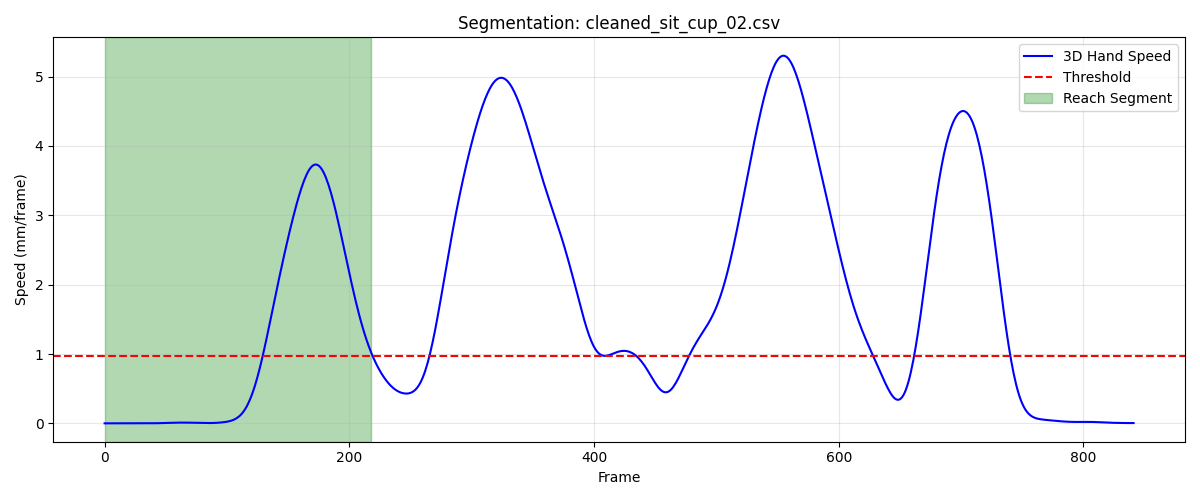

The data file committed next to this chart (first rows):
frame, sub_frame, shoulderr_x, shoulderr_y, shoulderr_z, humr1_x, humr1_y, humr1_z, humr2_x, humr2_y, humr2_z, humr3_x, humr3_y, humr3_z, humr4_x, humr4_y, humr4_z, humr5_x, humr5_y, humr5_z, humr6_x, humr6_y, humr6_z, humr7_x
1, 0, 194.9, -581.8, 316.2, 257.9, -501.6, 189.7, 275, -466.4, 128.3, 264.9, -547.5, 165.9, 207.7, -462.7, 175.4, 278.4, -527.1, 112.1, 230.5, -446.5, 125.5, 251.8
2, 0, 194.9, -581.8, 316.2, 257.9, -501.6, 189.6, 275, -466.4, 128.3, 264.9, -547.5, 165.9, 207.7, -462.7, 175.4, 278.4, -527.1, 112.1, 230.4, -446.5, 125.5, 251.7
3, 0, 194.9, -581.8, 316.3, 257.9, -501.6, 189.6, 275, -466.3, 128.2, 264.9, -547.4, 165.9, 207.7, -462.7, 175.4, 278.3, -527.1, 112.1, 230.4, -446.5, 125.5, 251.7
4, 0, 194.9, -581.8, 316.3, 257.8, -501.6, 189.6, 275, -466.3, 128.3, 264.9, -547.4, 165.9, 207.6, -462.7, 175.4, 278.3, -527.1, 112.1, 230.4, -446.5, 125.5, 251.8
5, 0, 194.9, -581.8, 316.3, 257.8, -501.6, 189.7, 275, -466.3, 128.3, 264.9, -547.4, 165.9, 207.6, -462.7, 175.4, 278.3, -527.1, 112.1, 230.4, -446.5, 125.5, 251.8
6, 0, 194.9, -581.8, 316.3, 257.8, -501.6, 189.7, 275, -466.3, 128.3, 265, -547.4, 166, 207.6, -462.7, 175.5, 278.4, -527.1, 112.1, 230.4, -446.5, 125.5, 251.8
7, 0, 194.9, -581.9, 316.3, 257.8, -501.6, 189.7, 275, -466.3, 128.4, 265, -547.4, 166, 207.6, -462.7, 175.5, 278.4, -527.1, 112.2, 230.4, -446.5, 125.6, 251.8
8, 0, 194.9, -581.9, 316.4, 257.8, -501.6, 189.8, 275, -466.4, 128.4, 265, -547.5, 166, 207.6, -462.8, 175.5, 278.4, -527.1, 112.2, 230.4, -446.5, 125.6, 251.8
9, 0, 194.9, -582, 316.4, 257.9, -501.6, 189.8, 275, -466.4, 128.4, 265, -547.5, 166, 207.6, -462.8, 175.6, 278.4, -527.1, 112.2, 230.4, -446.6, 125.7, 251.9
10, 0, 194.9, -582, 316.4, 257.9, -501.7, 189.8, 275, -466.4, 128.5, 265, -547.5, 166.1, 207.7, -462.8, 175.6, 278.4, -527.1, 112.2, 230.5, -446.6, 125.7, 251.9
11, 0, 194.9, -582, 316.4, 257.9, -501.7, 189.8, 275, -466.4, 128.5, 265.1, -547.5, 166.1, 207.7, -462.8, 175.6, 278.4, -527.2, 112.3, 230.5, -446.6, 125.7, 251.9
12, 0, 194.9, -582.1, 316.4, 257.9, -501.7, 189.8, 275.1, -466.4, 128.5, 265.1, -547.6, 166.1, 207.7, -462.9, 175.6, 278.3, -527.2, 112.2, 230.5, -446.6, 125.7, 252
13, 0, 194.9, -582.1, 316.4, 257.9, -501.8, 189.8, 275.1, -466.5, 128.5, 265.1, -547.6, 166.1, 207.7, -462.9, 175.6, 278.3, -527.2, 112.2, 230.5, -446.6, 125.7, 252
14, 0, 194.9, -582.1, 316.3, 257.9, -501.8, 189.8, 275.1, -466.5, 128.5, 265.1, -547.6, 166, 207.7, -462.9, 175.6, 278.2, -527.2, 112.2, 230.6, -446.6, 125.7, 252
15, 0, 194.9, -582.1, 316.3, 257.9, -501.8, 189.8, 275.1, -466.5, 128.5, 265.1, -547.6, 166, 207.7, -462.9, 175.6, 278.2, -527.2, 112.2, 230.6, -446.6, 125.7, 252
16, 0, 194.9, -582.1, 316.3, 257.9, -501.8, 189.8, 275.1, -466.5, 128.4, 265.1, -547.6, 166, 207.7, -462.9, 175.6, 278.2, -527.2, 112.1, 230.6, -446.6, 125.7, 252
17, 0, 194.9, -582.1, 316.3, 257.9, -501.8, 189.7, 275.1, -466.5, 128.4, 265.1, -547.6, 166, 207.7, -462.9, 175.5, 278.2, -527.2, 112.1, 230.5, -446.6, 125.6, 252
18, 0, 194.9, -582, 316.3, 257.9, -501.7, 189.7, 275.1, -466.5, 128.4, 265.1, -547.6, 166, 207.7, -462.9, 175.5, 278.2, -527.2, 112.1, 230.5, -446.6, 125.6, 252
19, 0, 194.9, -582, 316.3, 257.9, -501.7, 189.7, 275.1, -466.4, 128.3, 265.1, -547.5, 166, 207.7, -462.8, 175.4, 278.3, -527.2, 112.1, 230.5, -446.6, 125.5, 252
20, 0, 194.9, -582, 316.3, 257.9, -501.6, 189.7, 275, -466.4, 128.3, 265.1, -547.5, 166, 207.6, -462.8, 175.4, 278.3, -527.1, 112.1, 230.4, -446.6, 125.5, 252
21, 0, 194.9, -581.9, 316.3, 257.8, -501.6, 189.7, 275, -466.3, 128.3, 265.1, -547.4, 166, 207.6, -462.8, 175.4, 278.4, -527.1, 112.1, 230.4, -446.6, 125.5, 252
22, 0, 194.8, -581.8, 316.3, 257.8, -501.5, 189.7, 275, -466.3, 128.3, 265.1, -547.4, 166, 207.6, -462.8, 175.4, 278.4, -527.1, 112.2, 230.4, -446.5, 125.5, 252
23, 0, 194.8, -581.8, 316.4, 257.8, -501.5, 189.7, 275, -466.3, 128.3, 265.1, -547.3, 166, 207.6, -462.7, 175.4, 278.5, -527, 112.2, 230.4, -446.5, 125.5, 252
24, 0, 194.8, -581.7, 316.4, 257.8, -501.4, 189.7, 275, -466.2, 128.3, 265.2, -547.3, 166.1, 207.6, -462.7, 175.4, 278.5, -527, 112.2, 230.4, -446.5, 125.5, 252
25, 0, 194.8, -581.7, 316.4, 257.8, -501.4, 189.8, 275, -466.2, 128.4, 265.2, -547.3, 166.1, 207.6, -462.6, 175.4, 278.5, -526.9, 112.3, 230.4, -446.4, 125.5, 252.1
26, 0, 194.8, -581.6, 316.4, 257.9, -501.3, 189.8, 275, -466.2, 128.4, 265.2, -547.2, 166.2, 207.6, -462.6, 175.4, 278.6, -526.9, 112.3, 230.4, -446.4, 125.5, 252.1
27, 0, 194.8, -581.5, 316.5, 257.9, -501.3, 189.8, 275, -466.1, 128.4, 265.2, -547.2, 166.2, 207.6, -462.6, 175.4, 278.6, -526.9, 112.4, 230.5, -446.4, 125.6, 252.2
28, 0, 194.8, -581.5, 316.5, 257.9, -501.3, 189.8, 275.1, -466.1, 128.5, 265.2, -547.2, 166.2, 207.6, -462.5, 175.4, 278.7, -526.9, 112.4, 230.5, -446.4, 125.6, 252.2
29, 0, 194.8, -581.4, 316.5, 257.9, -501.2, 189.9, 275.1, -466.1, 128.5, 265.2, -547.1, 166.3, 207.7, -462.5, 175.5, 278.7, -526.8, 112.4, 230.5, -446.3, 125.6, 252.3
30, 0, 194.8, -581.4, 316.5, 257.9, -501.2, 189.9, 275.2, -466.1, 128.5, 265.2, -547.1, 166.3, 207.7, -462.5, 175.5, 278.7, -526.8, 112.4, 230.6, -446.3, 125.6, 252.3
31, 0, 194.8, -581.3, 316.5, 257.9, -501.2, 189.9, 275.2, -466, 128.5, 265.3, -547.1, 166.3, 207.7, -462.4, 175.5, 278.8, -526.8, 112.5, 230.6, -446.3, 125.6, 252.4
32, 0, 194.8, -581.3, 316.5, 258, -501.2, 189.9, 275.2, -466, 128.5, 265.3, -547.1, 166.3, 207.7, -462.4, 175.4, 278.8, -526.8, 112.5, 230.6, -446.2, 125.6, 252.4
33, 0, 194.8, -581.3, 316.5, 258, -501.1, 189.9, 275.2, -466, 128.5, 265.3, -547, 166.3, 207.7, -462.4, 175.4, 278.8, -526.7, 112.5, 230.6, -446.2, 125.6, 252.4
34, 0, 194.8, -581.2, 316.5, 258, -501.1, 189.9, 275.2, -466, 128.5, 265.3, -547, 166.3, 207.7, -462.4, 175.4, 278.8, -526.7, 112.4, 230.6, -446.2, 125.5, 252.5
35, 0, 194.8, -581.2, 316.4, 258, -501.1, 189.8, 275.2, -465.9, 128.4, 265.3, -547, 166.2, 207.7, -462.4, 175.3, 278.8, -526.7, 112.4, 230.6, -446.2, 125.5, 252.5
36, 0, 194.8, -581.2, 316.4, 258, -501.1, 189.8, 275.2, -465.9, 128.4, 265.3, -547, 166.2, 207.7, -462.4, 175.3, 278.8, -526.7, 112.4, 230.6, -446.2, 125.4, 252.5
37, 0, 194.8, -581.2, 316.4, 257.9, -501.1, 189.7, 275.2, -465.9, 128.3, 265.3, -547, 166.2, 207.7, -462.4, 175.2, 278.8, -526.7, 112.3, 230.6, -446.2, 125.4, 252.4
38, 0, 194.7, -581.2, 316.3, 257.9, -501, 189.7, 275.1, -465.9, 128.3, 265.3, -547, 166.1, 207.7, -462.4, 175.2, 278.8, -526.7, 112.3, 230.5, -446.2, 125.3, 252.4
39, 0, 194.7, -581.2, 316.3, 257.9, -501, 189.7, 275.1, -465.9, 128.2, 265.3, -547, 166.1, 207.6, -462.4, 175.2, 278.8, -526.7, 112.3, 230.5, -446.2, 125.3, 252.4
40, 0, 194.7, -581.2, 316.3, 257.9, -501, 189.6, 275.1, -465.9, 128.2, 265.2, -547, 166.1, 207.6, -462.4, 175.1, 278.8, -526.7, 112.2, 230.5, -446.2, 125.2, 252.4
41, 0, 194.7, -581.1, 316.3, 257.8, -501, 189.6, 275.1, -465.9, 128.2, 265.2, -547, 166, 207.6, -462.4, 175.1, 278.8, -526.7, 112.2, 230.5, -446.2, 125.2, 252.4
42, 0, 194.6, -581.1, 316.2, 257.8, -501, 189.5, 275, -465.9, 128.1, 265.2, -547, 166, 207.6, -462.4, 175.1, 278.8, -526.7, 112.2, 230.4, -446.2, 125.2, 252.3
43, 0, 194.6, -581.1, 316.2, 257.7, -501, 189.5, 275, -465.9, 128.1, 265.2, -547, 166, 207.5, -462.4, 175.1, 278.8, -526.7, 112.2, 230.4, -446.2, 125.2, 252.3
44, 0, 194.6, -581.1, 316.2, 257.7, -501, 189.5, 275, -465.9, 128.1, 265.2, -547, 166, 207.5, -462.3, 175, 278.7, -526.7, 112.2, 230.4, -446.2, 125.2, 252.3
45, 0, 194.5, -581, 316.3, 257.7, -501, 189.5, 275, -465.9, 128.1, 265.1, -546.9, 166, 207.5, -462.3, 175, 278.7, -526.7, 112.2, 230.4, -446.2, 125.2, 252.3
46, 0, 194.5, -581, 316.3, 257.6, -501, 189.5, 274.9, -465.9, 128.2, 265.1, -546.9, 166.1, 207.5, -462.3, 175.1, 278.7, -526.7, 112.3, 230.3, -446.2, 125.2, 252.3
47, 0, 194.4, -581, 316.3, 257.6, -501, 189.6, 274.9, -465.9, 128.2, 265.1, -546.9, 166.1, 207.4, -462.3, 175.1, 278.7, -526.7, 112.3, 230.3, -446.2, 125.2, 252.3
48, 0, 194.3, -580.9, 316.3, 257.5, -501, 189.6, 274.9, -465.9, 128.2, 265.1, -546.9, 166.1, 207.4, -462.3, 175.1, 278.6, -526.6, 112.3, 230.3, -446.2, 125.2, 252.3
49, 0, 194.3, -580.9, 316.3, 257.5, -500.9, 189.6, 274.8, -465.9, 128.3, 265, -546.9, 166.2, 207.3, -462.3, 175.1, 278.6, -526.6, 112.4, 230.2, -446.1, 125.2, 252.3
50, 0, 194.2, -580.9, 316.4, 257.5, -500.9, 189.7, 274.8, -465.8, 128.3, 265, -546.9, 166.2, 207.3, -462.3, 175.1, 278.6, -526.6, 112.4, 230.2, -446.1, 125.3, 252.3
51, 0, 194.2, -580.9, 316.4, 257.4, -500.9, 189.7, 274.8, -465.8, 128.4, 265, -546.9, 166.3, 207.2, -462.3, 175.2, 278.6, -526.6, 112.4, 230.2, -446.1, 125.3, 252.3
52, 0, 194.1, -580.9, 316.4, 257.4, -500.9, 189.8, 274.7, -465.8, 128.4, 265, -546.9, 166.3, 207.2, -462.3, 175.2, 278.6, -526.6, 112.5, 230.1, -446.1, 125.3, 252.3
53, 0, 194, -580.9, 316.4, 257.3, -500.9, 189.8, 274.7, -465.8, 128.5, 264.9, -546.9, 166.4, 207.1, -462.3, 175.2, 278.6, -526.6, 112.5, 230.1, -446.2, 125.4, 252.3
54, 0, 194, -581, 316.4, 257.3, -501, 189.9, 274.7, -465.9, 128.5, 264.9, -546.9, 166.4, 207.1, -462.3, 175.2, 278.5, -526.6, 112.6, 230, -446.2, 125.4, 252.3
55, 0, 193.9, -581, 316.4, 257.2, -501, 189.9, 274.6, -465.9, 128.5, 264.9, -546.9, 166.4, 207, -462.4, 175.3, 278.5, -526.7, 112.6, 230, -446.2, 125.4, 252.3
56, 0, 193.8, -581.1, 316.5, 257.2, -501, 189.9, 274.6, -465.9, 128.6, 264.8, -547, 166.5, 206.9, -462.4, 175.3, 278.4, -526.7, 112.6, 229.9, -446.2, 125.5, 252.3
57, 0, 193.8, -581.1, 316.5, 257.1, -501.1, 189.9, 274.5, -466, 128.6, 264.8, -547, 166.5, 206.9, -462.5, 175.3, 278.4, -526.7, 112.6, 229.9, -446.3, 125.5, 252.3
58, 0, 193.7, -581.2, 316.4, 257.1, -501.1, 189.9, 274.4, -466, 128.6, 264.7, -547, 166.5, 206.8, -462.5, 175.3, 278.4, -526.7, 112.6, 229.8, -446.3, 125.5, 252.2
59, 0, 193.6, -581.2, 316.4, 257, -501.2, 190, 274.4, -466, 128.6, 264.6, -547.1, 166.5, 206.7, -462.6, 175.3, 278.3, -526.8, 112.6, 229.8, -446.3, 125.5, 252.2
60, 0, 193.5, -581.3, 316.4, 256.9, -501.2, 190, 274.3, -466.1, 128.7, 264.6, -547.1, 166.5, 206.6, -462.6, 175.3, 278.2, -526.8, 112.6, 229.7, -446.4, 125.5, 252.1
... 159 more rows
